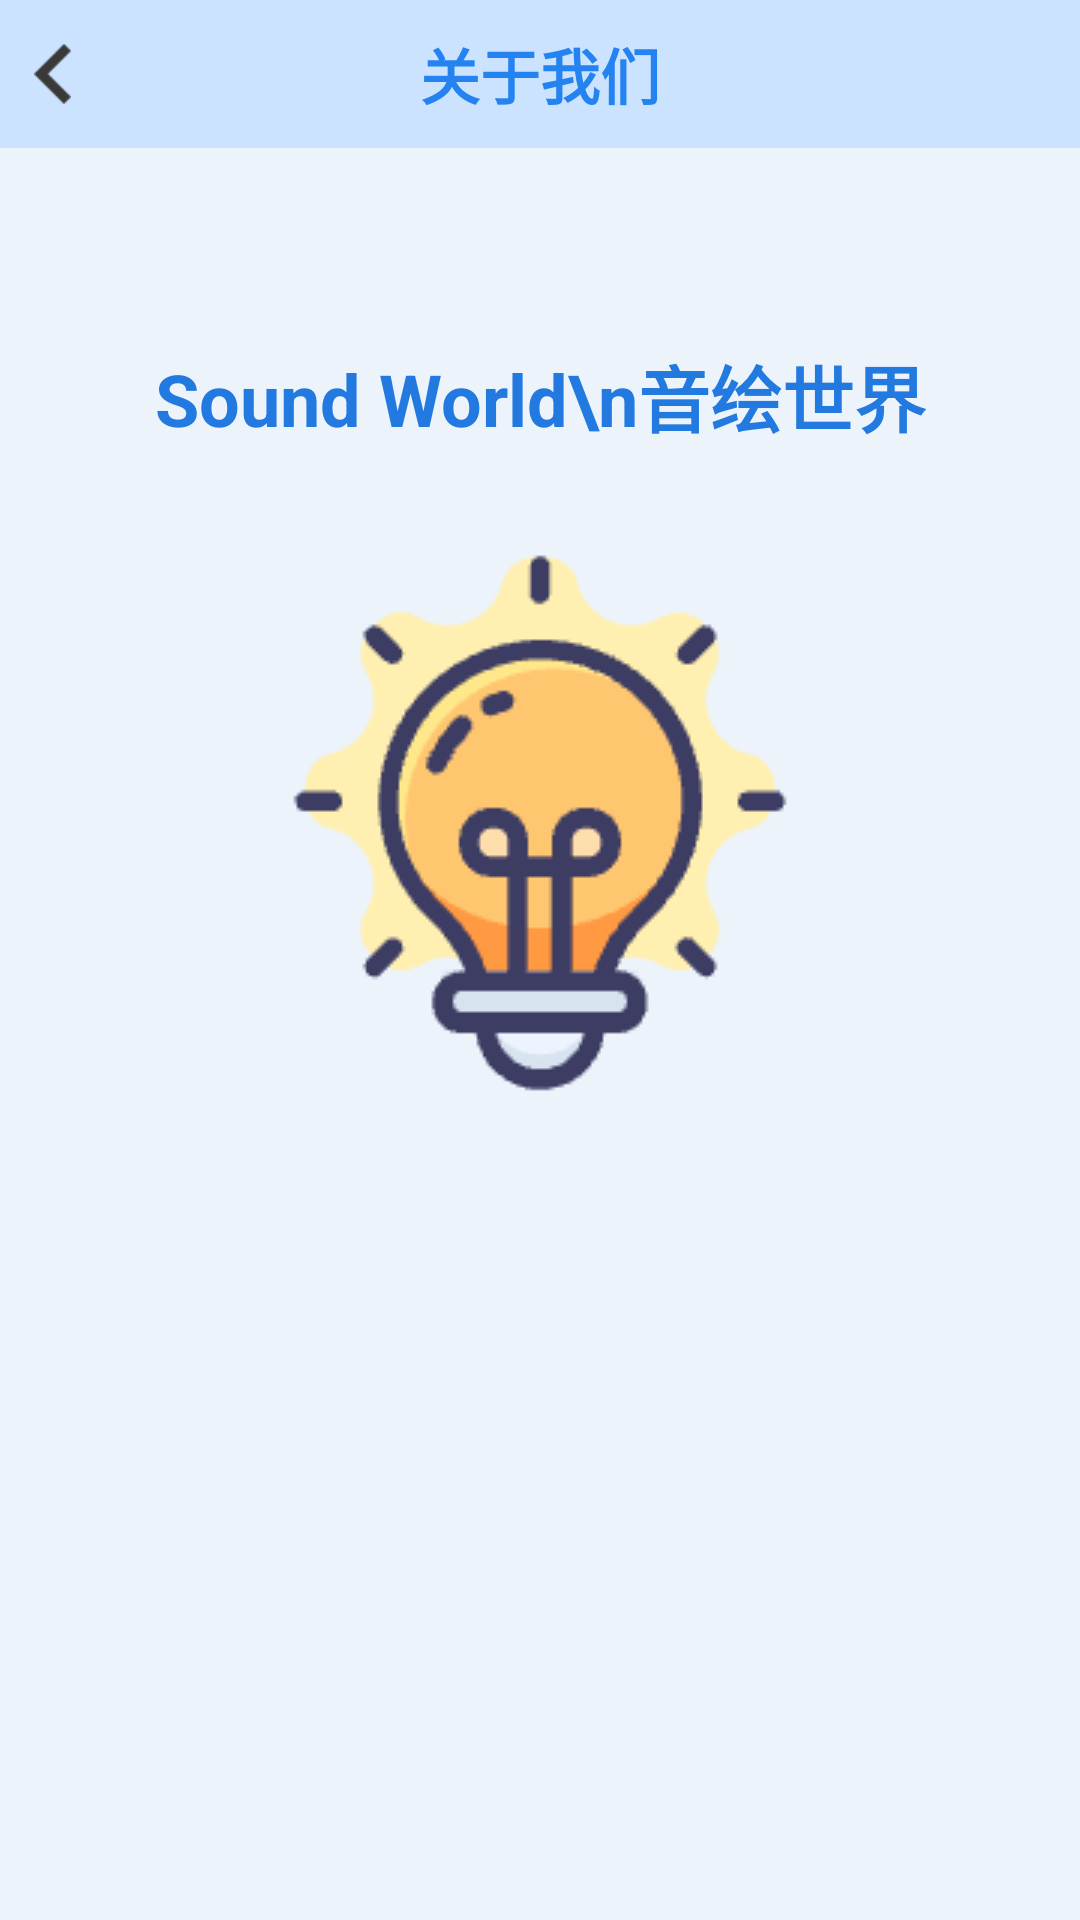

Produce the Android XML layout that renders to this screen, including the resource entries it uses.
<!-- AndroidManifest.xml: application theme AppTheme -->
<!-- res/layout/activity_me_about.xml -->
<?xml version="1.0" encoding="utf-8"?>
<LinearLayout xmlns:android="http://schemas.android.com/apk/res/android"
    xmlns:app="http://schemas.android.com/apk/res-auto"
    xmlns:tools="http://schemas.android.com/tools"
    android:id="@+id/test2"
    android:layout_width="match_parent"
    android:layout_height="match_parent"
    android:background="@color/ThemeColor"
    android:orientation="vertical"
    tools:context="com.example.soundworld.meActivity.AboutActivity">

    <androidx.constraintlayout.widget.ConstraintLayout
        android:layout_width="match_parent"
        android:layout_height="wrap_content"
        android:background="@color/BarColor"
        android:padding="10dp">


        <ImageView
            android:id="@+id/backme"
            android:layout_width="15dp"
            android:layout_height="20dp"
            app:layout_constraintBottom_toBottomOf="parent"
            app:layout_constraintStart_toStartOf="parent"
            app:layout_constraintTop_toTopOf="parent"
            app:srcCompat="@drawable/backicon" />

        <TextView
            android:id="@+id/title_about"
            android:layout_width="wrap_content"
            android:layout_height="wrap_content"
            android:text="关于我们"
            android:textColor="@color/TextColor"
            android:textSize="20sp"
            android:textStyle="bold"
            app:layout_constraintBottom_toBottomOf="parent"
            app:layout_constraintEnd_toEndOf="parent"
            app:layout_constraintStart_toStartOf="parent"
            app:layout_constraintTop_toTopOf="parent" />

    </androidx.constraintlayout.widget.ConstraintLayout>

    <androidx.constraintlayout.widget.ConstraintLayout
        android:layout_width="match_parent"
        android:layout_height="wrap_content">

        <TextView
            android:layout_width="wrap_content"
            android:layout_height="wrap_content"
            android:layout_gravity="center_horizontal|center_vertical"
            android:layout_marginTop="50dp"
            android:gravity="center"
            android:padding="15dp"
            android:text="Sound World\n音绘世界"
            android:textColor="#2279DF"
            android:textSize="24sp"
            android:textStyle="bold"
            app:layout_constraintEnd_toEndOf="parent"
            app:layout_constraintStart_toStartOf="parent"
            app:layout_constraintTop_toTopOf="parent" />
    </androidx.constraintlayout.widget.ConstraintLayout>

    <androidx.constraintlayout.widget.ConstraintLayout
        android:layout_width="match_parent"
        android:layout_height="match_parent">

        <ImageView
            android:id="@+id/testt"
            android:layout_width="wrap_content"
            android:layout_height="wrap_content"
            android:layout_marginTop="10dp"
            app:layout_constraintEnd_toEndOf="parent"
            app:layout_constraintStart_toStartOf="parent"
            app:layout_constraintTop_toTopOf="parent"
            app:srcCompat="@drawable/spark" />
    </androidx.constraintlayout.widget.ConstraintLayout>

</LinearLayout>
<!-- resources referenced by this layout -->
<resources>
  <color name="BarColor">#CBE3FF</color>
  <color name="TextColor">#2583F1</color>
  <color name="ThemeColor">#ECF3FB</color>
  <!-- drawable backicon: png bitmap (drawable-v24, 461 bytes) -->
  <!-- drawable spark: png bitmap (drawable, 6471 bytes) -->
  <style name="AppTheme" parent="Theme.AppCompat.Light.NoActionBar">
          
          <item name="colorPrimary">@color/TextColor</item>
          <item name="colorPrimaryDark">@color/TextColor</item>
          <item name="colorAccent">@color/colorAccent</item>
      </style>
  <color name="colorAccent">#D81B60</color>
</resources>
